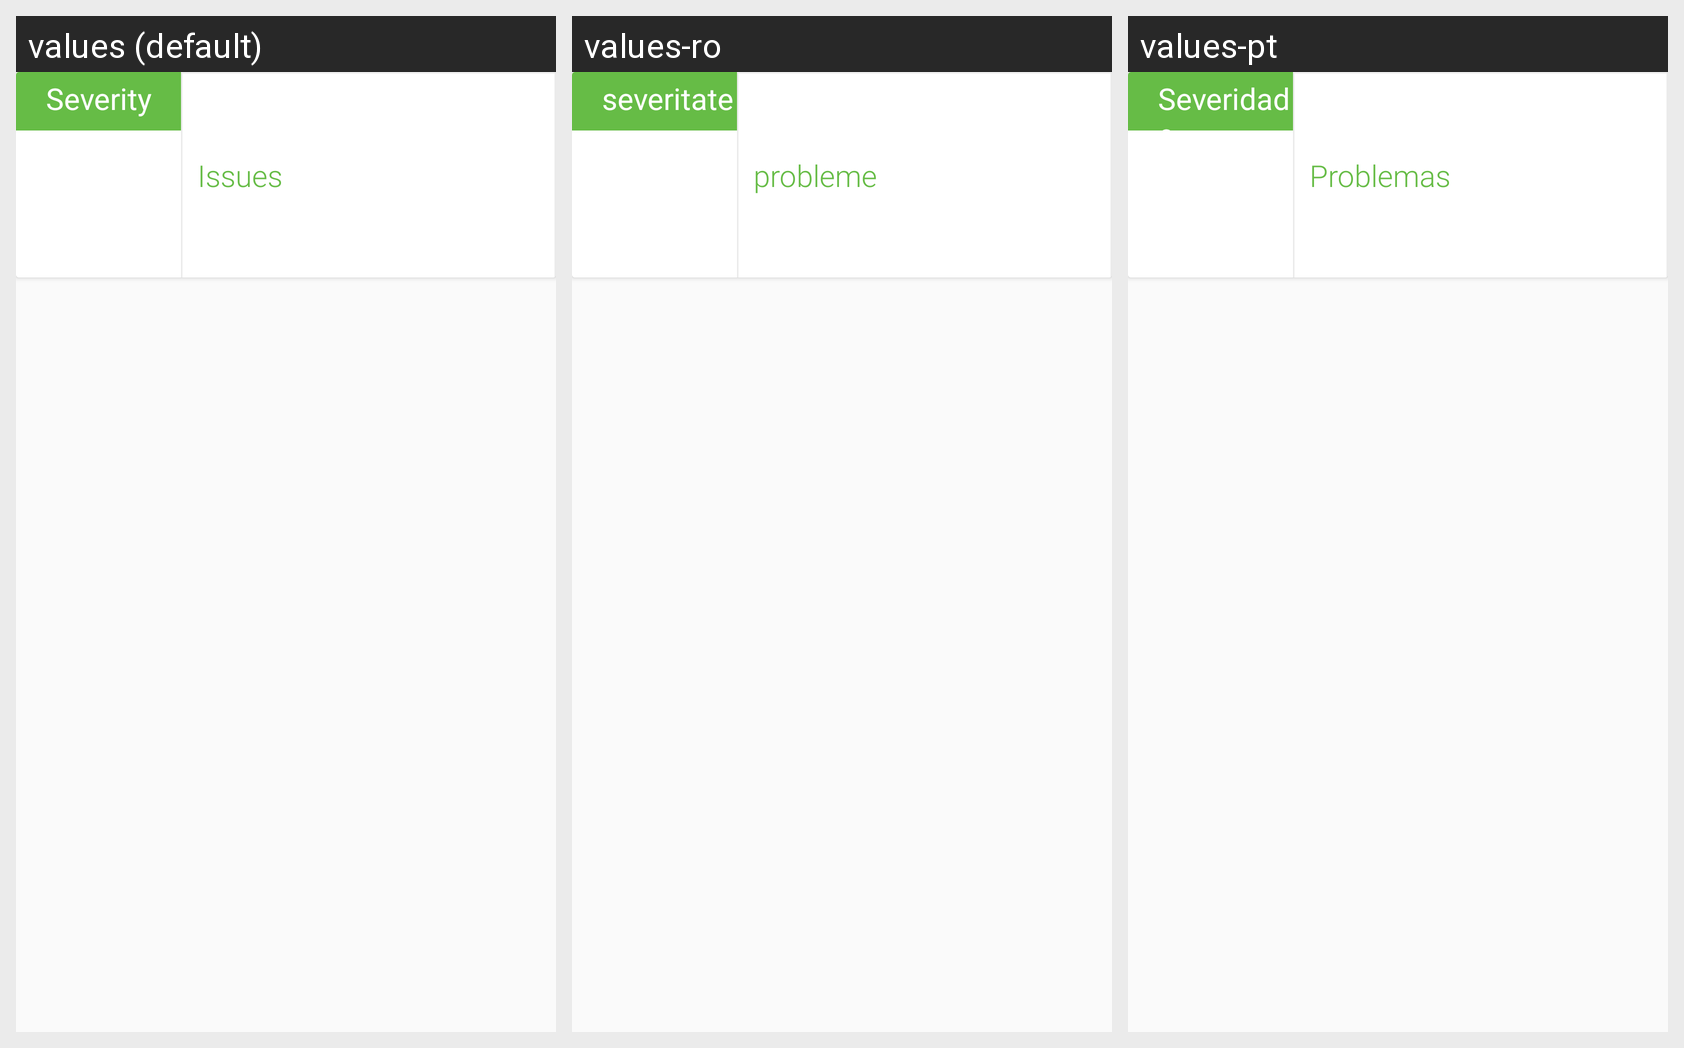

This grid shows one Android layout under several languages. Give, for every string resource on the screen, its name, the default text and each shown locale's text.
Android screen res/layout/dialog_add_preset_issue_detail.xml rendered under 3 locales, left to right: values (default), values-ro, values-pt. Device: Nexus 5 (rendered at 1080×1920; each locale shown at half size, 540×960, under a caption strip naming it); theme AppTheme.
Strings drawn on this screen, with the default value and each locale's value (text and hints the layout hard-codes, and strings that could not be matched under every locale, appear in the picture but are not listed):

severity
  values: Severity
  values-ro: severitate
  values-pt: Severidade

issues
  values: Issues
  values-ro: probleme
  values-pt: Problemas
